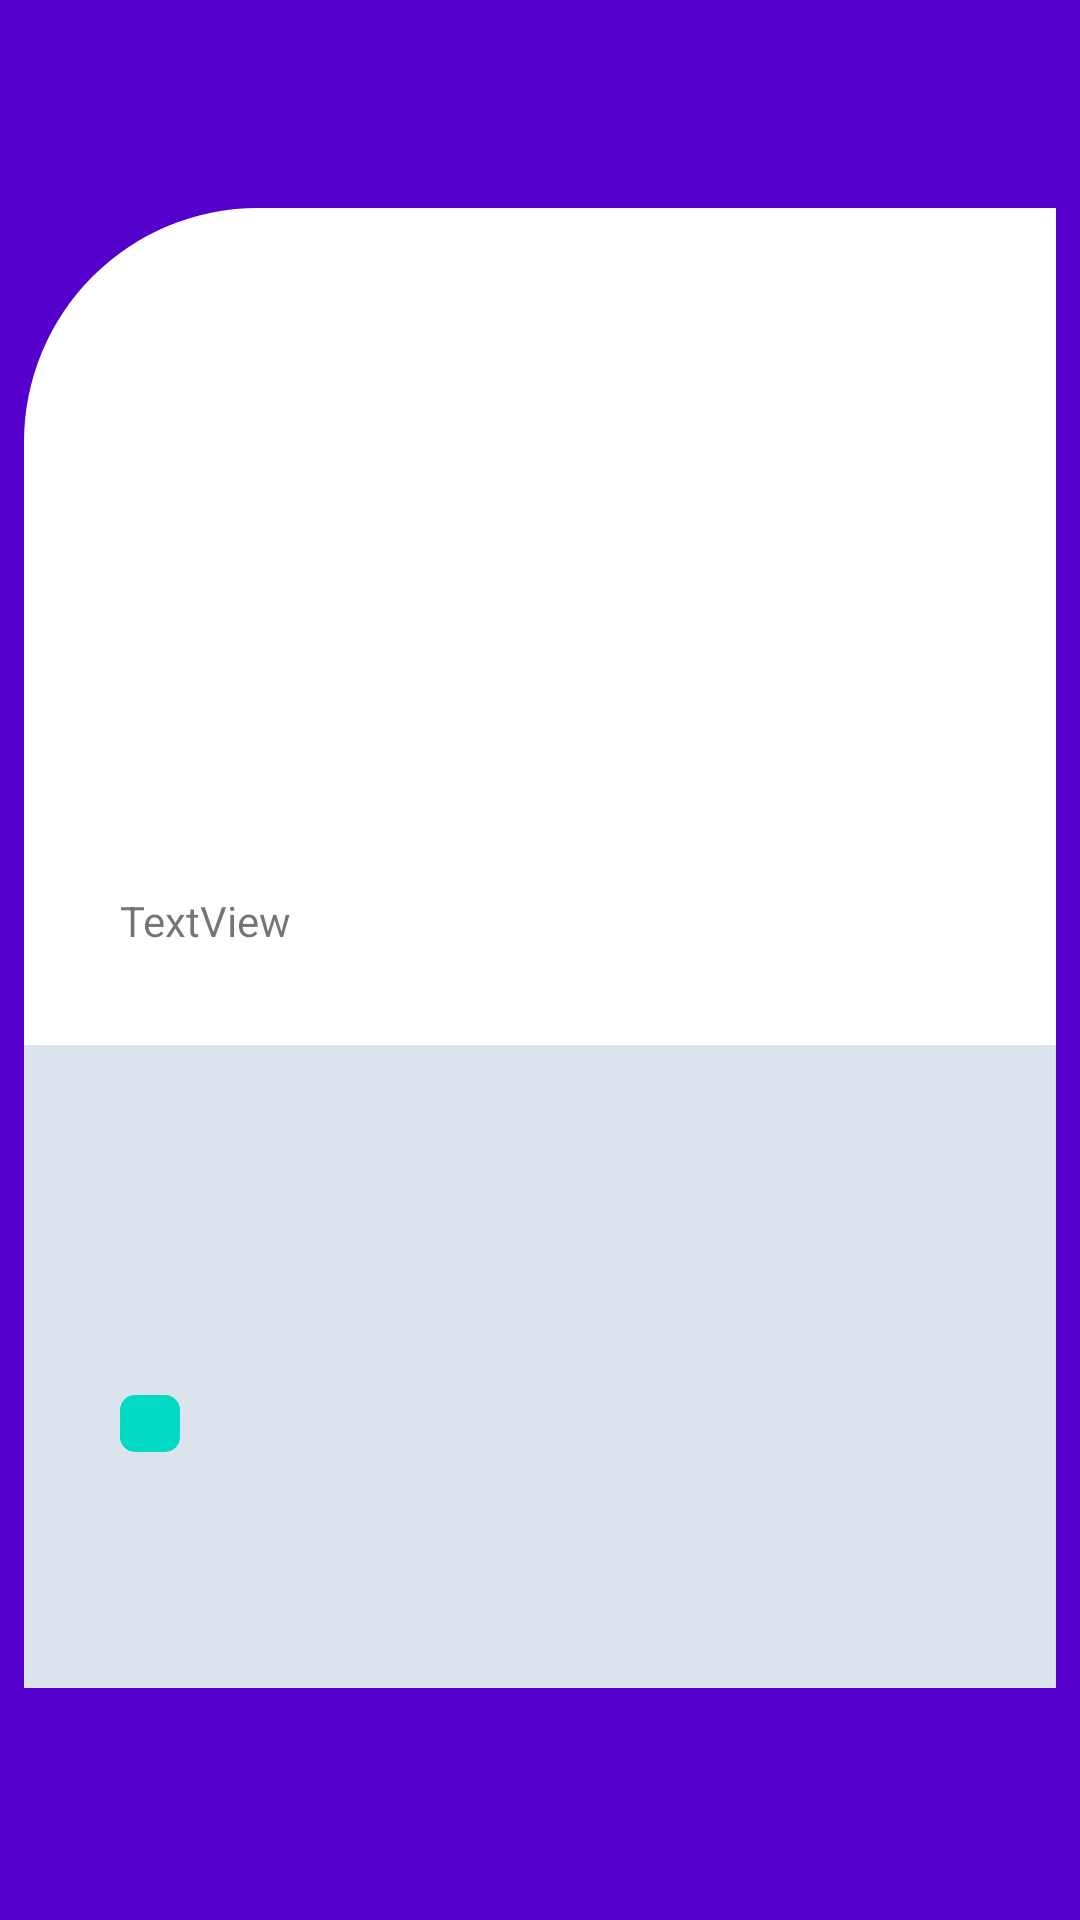

Write the Android layout XML for this screen, with the resource values it uses.
<!-- AndroidManifest.xml: application theme AppTheme -->
<!-- res/layout/fragment_speaker_detail.xml -->
<?xml version="1.0" encoding="utf-8"?>
<layout xmlns:android="http://schemas.android.com/apk/res/android"
        xmlns:app="http://schemas.android.com/apk/res-auto"
        xmlns:tools="http://schemas.android.com/tools">

    <data>
        <variable
                name="model"
                type="ru.spb.yakovlev.androidacademy.devconfapp.features.speaker_details.SpeakerDetailsFragmentViewModel"/>
    </data>

    <androidx.constraintlayout.widget.ConstraintLayout
            android:id="@+id/constrainedLayout"
            android:layout_width="match_parent"
            android:layout_height="match_parent"

            android:background="#5500CD"
            tools:context=".SpeakerDetailFragment">

        <LinearLayout
                android:orientation="vertical"
                android:layout_width="match_parent"
                android:layout_height="wrap_content"

                app:layout_constraintTop_toTopOf="parent"
                android:layout_marginTop="@dimen/card_margin"
                app:layout_constraintBottom_toBottomOf="parent"
                android:layout_marginBottom="@dimen/card_margin"
                app:layout_constraintStart_toStartOf="parent"
                android:layout_marginStart="@dimen/card_margin"
                app:layout_constraintEnd_toEndOf="parent"
                android:layout_marginEnd="@dimen/card_margin">
            <androidx.constraintlayout.widget.ConstraintLayout
                    android:id="@+id/speakerInfo"
                    android:layout_width="match_parent"
                    android:layout_height="wrap_content"
                    android:background="@drawable/rounded_corner_rectangle"
                    android:backgroundTint="#FFFFFF">

                <ImageView
                        android:id="@+id/speakerAvatar"

                        android:layout_width="@dimen/speaker_avatar_size"
                        android:layout_height="@dimen/speaker_avatar_size"
                        app:layout_constraintStart_toStartOf="parent"
                        android:layout_marginStart="@dimen/avatar_margin"
                        app:layout_constraintTop_toTopOf="parent"
                        android:layout_marginTop="@dimen/avatar_margin"

                        android:contentDescription="Avatar"
                        tools:src="@tools:sample/avatars"/>

                <ImageView
                        android:id="@+id/countryBall"
                        android:layout_width="@dimen/country_ball_size"
                        android:layout_height="@dimen/country_ball_size"
                        app:layout_constraintEnd_toEndOf="@+id/speakerAvatar"
                        app:layout_constraintBottom_toBottomOf="@+id/speakerAvatar"

                        android:contentDescription="Country"
                        tools:src="@tools:sample/avatars"/>

                <TextView
                        android:id="@+id/firstName"
                        android:layout_width="0dp"
                        android:layout_height="wrap_content"

                        app:layout_constraintTop_toTopOf="@+id/speakerAvatar"
                        android:layout_marginTop="@dimen/margin_top_minor"
                        app:layout_constraintStart_toEndOf="@+id/speakerAvatar"
                        android:layout_marginStart="@dimen/margin_start"
                        app:layout_constraintEnd_toEndOf="parent"
                        android:layout_marginEnd="@dimen/margin_end"

                        tools:text="@tools:sample/first_names"
                        style="@style/Header23"/>

                <TextView
                        android:id="@+id/lastName"
                        android:layout_width="0dp"
                        android:layout_height="wrap_content"

                        app:layout_constraintTop_toBottomOf="@+id/firstName"
                        android:layout_marginTop="@dimen/margin_top_minor"
                        app:layout_constraintStart_toEndOf="@+id/speakerAvatar"
                        android:layout_marginStart="@dimen/margin_start"
                        app:layout_constraintEnd_toEndOf="parent"
                        android:layout_marginEnd="@dimen/margin_end"

                        tools:text="@tools:sample/last_names"
                        style="@style/Header23"/>

                <TextView
                        android:id="@+id/jobTitle"
                        android:layout_width="0dp"
                        android:layout_height="wrap_content"

                        app:layout_constraintTop_toBottomOf="@+id/lastName"
                        android:layout_marginTop="@dimen/margin_top_minor_double"
                        app:layout_constraintStart_toEndOf="@+id/speakerAvatar"
                        android:layout_marginStart="@dimen/margin_start"
                        app:layout_constraintEnd_toEndOf="parent"
                        android:layout_marginEnd="@dimen/margin_end"

                        tools:text="System Android"
                        style="@style/MainText.Subheader.Purple"/>

                <TextView
                        android:id="@+id/city"
                        android:layout_width="0dp"
                        android:layout_height="wrap_content"

                        app:layout_constraintTop_toBottomOf="@+id/jobTitle"
                        android:layout_marginTop="@dimen/margin_top_minor"
                        app:layout_constraintStart_toEndOf="@+id/speakerAvatar"
                        android:layout_marginStart="@dimen/margin_start"
                        app:layout_constraintEnd_toEndOf="parent"
                        android:layout_marginEnd="@dimen/margin_end"

                        tools:text="Moscow, Russia"
                        style="@style/MainText"/>

                <ImageView
                        android:id="@+id/twitter"
                        android:layout_width="@dimen/link_pic_size"
                        android:layout_height="@dimen/link_pic_size"

                        app:layout_constraintTop_toBottomOf="@+id/city"
                        android:layout_marginTop="@dimen/margin_top_minor_double"
                        app:layout_constraintStart_toEndOf="@+id/speakerAvatar"
                        android:layout_marginStart="@dimen/margin_start"

                        tools:src="@tools:sample/avatars"
                />

                <ImageView
                        android:id="@+id/github"
                        android:layout_width="@dimen/link_pic_size"
                        android:layout_height="@dimen/link_pic_size"

                        app:layout_constraintTop_toBottomOf="@+id/city"
                        android:layout_marginTop="@dimen/margin_top_minor_double"
                        app:layout_constraintStart_toEndOf="@+id/twitter"
                        android:layout_marginStart="@dimen/margin_start_minor"

                        tools:src="@tools:sample/avatars"/>


            </androidx.constraintlayout.widget.ConstraintLayout>

            <TextView
                    android:text="TextView"

                    android:layout_width="match_parent"
                    android:layout_height="wrap_content"
                    android:id="@+id/aboutSpeaker"

                    android:paddingTop="@dimen/margin_top"
                    android:paddingStart="@dimen/margin_start"
                    android:paddingEnd="@dimen/margin_end"
                    android:paddingBottom="@dimen/margin_bottom"
                    tools:text="@tools:sample/lorem"
                    android:background="#FFFFFF"


                    app:layout_constraintEnd_toEndOf="parent" app:layout_constraintStart_toStartOf="parent"/>

            <androidx.constraintlayout.widget.ConstraintLayout
                    android:id="@+id/talkInfo"
                    android:layout_width="match_parent"
                    android:layout_height="wrap_content"

                    android:layout_marginBottom="@dimen/card_margin"
                    android:paddingBottom="@dimen/margin_bottom"
                    android:background="#DBE3EC"
                    app:layout_constraintStart_toStartOf="parent"
                    app:layout_constraintEnd_toEndOf="parent">

                <TextView
                        android:id="@+id/talkName"
                        android:layout_width="0dp"
                        android:layout_height="wrap_content"

                        app:layout_constraintTop_toTopOf="parent"
                        android:layout_marginTop="@dimen/margin_top"
                        app:layout_constraintStart_toStartOf="parent"
                        android:layout_marginStart="@dimen/margin_start"
                        app:layout_constraintEnd_toEndOf="parent"
                        android:layout_marginEnd="@dimen/margin_end"


                        tools:text="talkName"
                        style="@style/Header25"/>

                <TextView
                        android:id="@+id/location"
                        android:layout_width="0dp"
                        android:layout_height="wrap_content"

                        app:layout_constraintTop_toBottomOf="@id/talkName"
                        android:layout_marginTop="@dimen/margin_top_minor_double"
                        app:layout_constraintStart_toStartOf="parent"
                        android:layout_marginStart="@dimen/margin_start"
                        app:layout_constraintEnd_toEndOf="parent"
                        android:layout_marginEnd="@dimen/margin_end"

                        tools:text="location"
                        style="@style/MainText"/>

                <TextView
                        android:id="@+id/tag"
                        android:layout_width="0dp"
                        android:layout_height="wrap_content"

                        app:layout_constraintTop_toBottomOf="@id/location"
                        android:layout_marginTop="@dimen/margin_top_minor_double"
                        app:layout_constraintStart_toStartOf="parent"
                        android:layout_marginStart="@dimen/margin_start"

                        tools:text="tag"
                        android:background="@drawable/tag_box"
                        android:backgroundTint="@color/colorAccent"
                />

                <TextView
                        android:id="@+id/talkTime"
                        android:layout_width="wrap_content"
                        android:layout_height="wrap_content"

                        app:layout_constraintTop_toBottomOf="@id/tag"
                        android:layout_marginTop="@dimen/margin_top_minor_double"
                        app:layout_constraintStart_toStartOf="parent"
                        android:layout_marginStart="@dimen/margin_start"

                        tools:text="@tools:sample/date/hhmm"
                        style="@style/Header23"/>

                <TextView
                        android:id="@+id/talkDate"
                        android:layout_width="wrap_content"
                        android:layout_height="wrap_content"

                        app:layout_constraintBottom_toBottomOf="@id/talkTime"
                        android:layout_marginTop="@dimen/margin_top_minor_double"
                        app:layout_constraintStart_toEndOf="@id/talkTime"
                        android:layout_marginStart="@dimen/margin_start_minor"


                        tools:text="@tools:sample/date/mmddyy"
                        style="@style/MainText.Purple"/>

            </androidx.constraintlayout.widget.ConstraintLayout>
        </LinearLayout>

    </androidx.constraintlayout.widget.ConstraintLayout>
</layout>
<!-- resources referenced by this layout -->
<resources>
  <dimen name="avatar_margin">8dp</dimen>
  <dimen name="card_margin">8dp</dimen>
  <dimen name="country_ball_size">30dp</dimen>
  <dimen name="link_pic_size">30dp</dimen>
  <dimen name="margin_bottom">32dp</dimen>
  <dimen name="margin_end">32dp</dimen>
  <dimen name="margin_start">32dp</dimen>
  <dimen name="margin_start_minor">8dp</dimen>
  <dimen name="margin_top">32dp</dimen>
  <dimen name="margin_top_minor">8dp</dimen>
  <dimen name="margin_top_minor_double">16dp</dimen>
  <dimen name="speaker_avatar_size">160dp</dimen>
  <!-- drawable rounded_corner_rectangle (drawable) -->
  <?xml version="1.0" encoding="utf-8"?>
  <shape xmlns:android="http://schemas.android.com/apk/res/android"
         android:shape="rectangle">
  
      <corners android:topLeftRadius="78dp"/>
  
  
  </shape>
  <!-- drawable tag_box (drawable) -->
  <?xml version="1.0" encoding="utf-8"?>
  <shape xmlns:android="http://schemas.android.com/apk/res/android"
         android:shape="rectangle">
  
      <padding
              android:left="10dp"
              android:right="10dp" />
  
      <corners android:radius="5dp"/>
  
  
  </shape>
  <style name="Header23" parent="MainText">
          <item name="android:textSize">23sp</item>
      </style>
  <style name="Header25" parent="MainText">
          <item name="android:textSize">25sp</item>
      </style>
  <style name="MainText" parent="@style/TextAppearance.AppCompat">
          <item name="android:textSize">14sp</item>
          <item name="android:textColor">#000000</item>
      </style>
  <style name="MainText.Purple">
          <item name="android:textColor">#5500ce</item>
      </style>
  <style name="MainText.Subheader.Purple">
          <item name="android:textColor">#5500ce</item>
      </style>
  <style name="AppTheme" parent="Theme.AppCompat.Light.DarkActionBar">
          
          <item name="colorPrimary">@color/colorPrimary</item>
          <item name="colorPrimaryDark">@color/colorPrimaryDark</item>
          <item name="colorAccent">@color/colorAccent</item>
      </style>
  <!-- not gathered from this repository: default colours our renderer supplied (Android Studio template values) -->
  <color name="colorPrimary">#FF6200EE</color>
  <color name="colorPrimaryDark">#FF3700B3</color>
  <color name="colorAccent">#FF03DAC5</color>
</resources>
